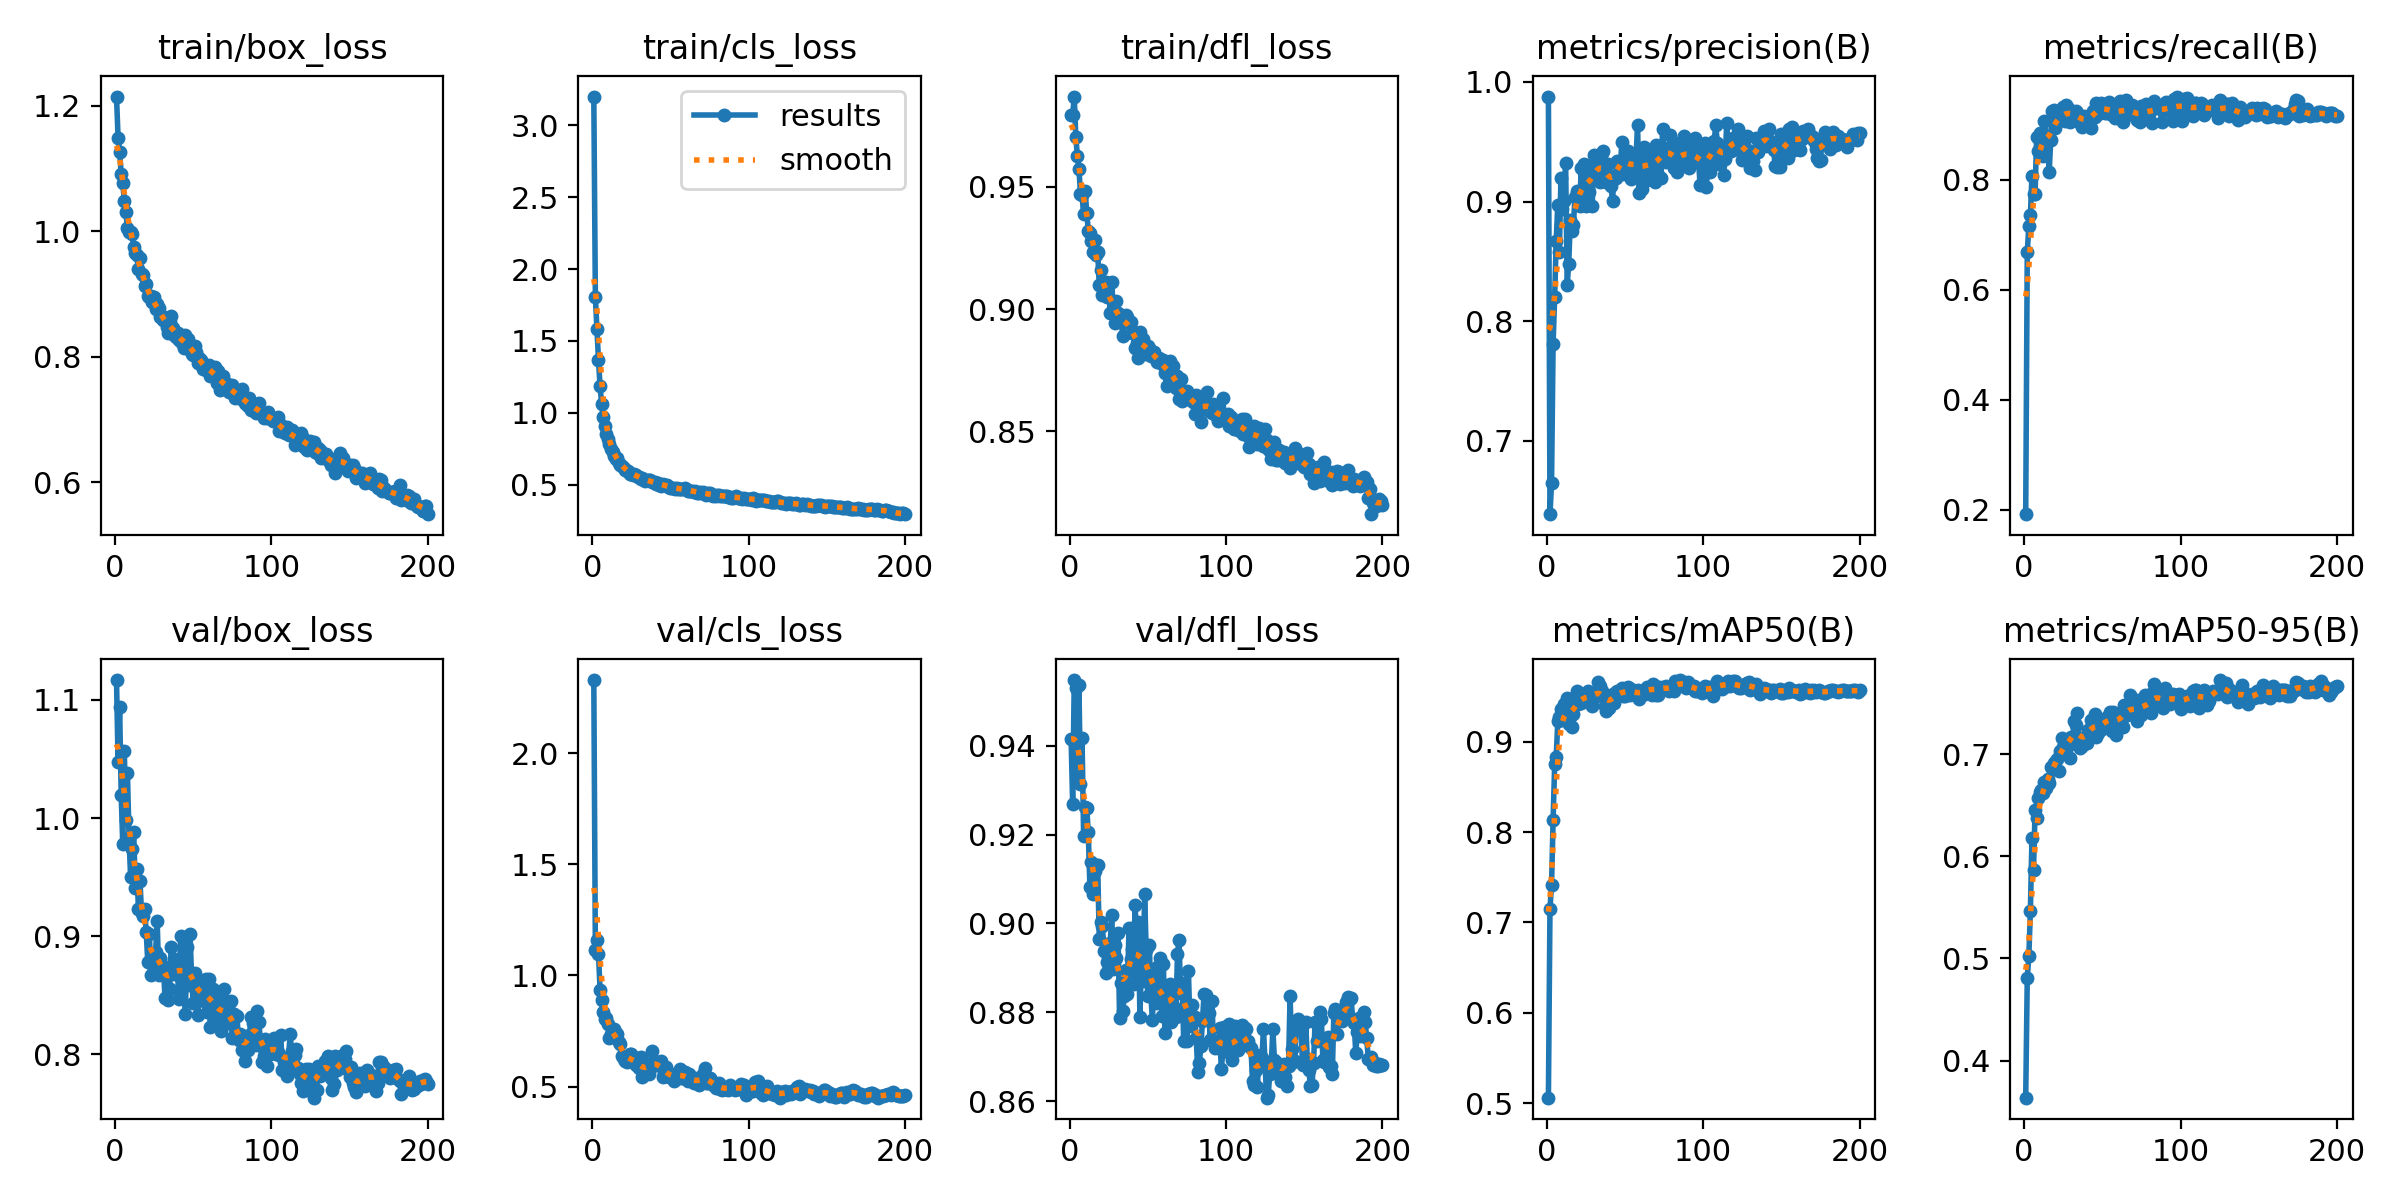

Data behind this chart, as committed beside it:
epoch, time, train/box_loss, train/cls_loss, train/dfl_loss, metrics/precision(B), metrics/recall(B), metrics/mAP50(B), metrics/mAP50-95(B), val/box_loss, val/cls_loss, val/dfl_loss, lr/pg0, lr/pg1, lr/pg2
1, 8.119, 1.215, 3.198, 0.9793, 0.9877, 0.1921, 0.506, 0.3637, 1.117, 2.328, 0.9416, 0.0002356, 0.0002356, 0.0002356
2, 14.79, 1.149, 1.804, 0.9793, 0.6387, 0.669, 0.7152, 0.4814, 1.047, 1.116, 0.9268, 0.0004713, 0.0004713, 0.0004713
3, 21.37, 1.127, 1.584, 0.9868, 0.6646, 0.7149, 0.741, 0.5021, 1.094, 1.158, 0.9549, 0.0007046, 0.0007046, 0.0007046
4, 27.94, 1.092, 1.365, 0.9704, 0.7813, 0.7358, 0.8133, 0.5467, 1.019, 1.097, 0.953, 0.0007034, 0.0007034, 0.0007034
5, 34.55, 1.076, 1.185, 0.9625, 0.82, 0.8075, 0.8748, 0.6183, 0.9777, 0.9354, 0.9322, 0.0006999, 0.0006999, 0.0006999
6, 41.1, 1.049, 1.064, 0.9573, 0.8674, 0.7731, 0.8835, 0.5869, 1.057, 0.8912, 0.9537, 0.0006963, 0.0006963, 0.0006963
7, 47.68, 1.031, 0.9699, 0.9469, 0.8973, 0.7746, 0.9228, 0.6451, 0.9984, 0.8357, 0.9314, 0.0006928, 0.0006928, 0.0006928
8, 54.24, 1.006, 0.9075, 0.9465, 0.8579, 0.8781, 0.9278, 0.6371, 1.038, 0.8047, 0.9418, 0.0006893, 0.0006893, 0.0006893
9, 60.77, 0.9985, 0.8521, 0.9386, 0.9196, 0.8527, 0.9365, 0.6573, 0.9836, 0.8104, 0.9198, 0.0006857, 0.0006857, 0.0006857
10, 67.3, 0.9982, 0.8208, 0.948, 0.8938, 0.8849, 0.9241, 0.6634, 0.9505, 0.7797, 0.9263, 0.0006822, 0.0006822, 0.0006822
11, 73.81, 0.9954, 0.7876, 0.9394, 0.9004, 0.8824, 0.9412, 0.6653, 0.9739, 0.7205, 0.926, 0.0006787, 0.0006787, 0.0006787
12, 80.35, 0.9747, 0.7519, 0.932, 0.9326, 0.8436, 0.9357, 0.6621, 0.9882, 0.7359, 0.9205, 0.0006751, 0.0006751, 0.0006751
13, 86.86, 0.9662, 0.7283, 0.931, 0.8304, 0.9073, 0.9481, 0.6728, 0.9411, 0.7393, 0.9082, 0.0006716, 0.0006716, 0.0006716
14, 93.43, 0.9628, 0.699, 0.9279, 0.848, 0.8797, 0.9193, 0.6671, 0.9572, 0.7576, 0.9139, 0.0006681, 0.0006681, 0.0006681
15, 100, 0.9406, 0.6835, 0.9232, 0.8842, 0.8764, 0.9273, 0.6754, 0.9234, 0.7398, 0.9066, 0.0006645, 0.0006645, 0.0006645
16, 106.5, 0.9572, 0.6865, 0.9281, 0.8754, 0.813, 0.9159, 0.6722, 0.9467, 0.7351, 0.9118, 0.000661, 0.000661, 0.000661
17, 113, 0.9315, 0.6535, 0.9223, 0.8806, 0.8713, 0.9307, 0.6877, 0.92, 0.702, 0.9131, 0.0006575, 0.0006575, 0.0006575
18, 119.5, 0.9301, 0.6415, 0.9233, 0.9041, 0.9252, 0.9437, 0.6861, 0.917, 0.6928, 0.9131, 0.0006539, 0.0006539, 0.0006539
19, 126.1, 0.9129, 0.6283, 0.9096, 0.9088, 0.9257, 0.9557, 0.6909, 0.9232, 0.6375, 0.8964, 0.0006504, 0.0006504, 0.0006504
20, 132.7, 0.9164, 0.6209, 0.9157, 0.9067, 0.8931, 0.9413, 0.6927, 0.9033, 0.6233, 0.9003, 0.0006468, 0.0006468, 0.0006468
21, 139.2, 0.8964, 0.6012, 0.9055, 0.8962, 0.9086, 0.9505, 0.6955, 0.8781, 0.6174, 0.8994, 0.0006433, 0.0006433, 0.0006433
22, 145.8, 0.8947, 0.5962, 0.9063, 0.9278, 0.9145, 0.9432, 0.6838, 0.9022, 0.6122, 0.8938, 0.0006398, 0.0006398, 0.0006398
23, 152.3, 0.8964, 0.5995, 0.9111, 0.9018, 0.9087, 0.9464, 0.7027, 0.8669, 0.6173, 0.8889, 0.0006362, 0.0006362, 0.0006362
24, 158.8, 0.8872, 0.5787, 0.9049, 0.9311, 0.9126, 0.9478, 0.7155, 0.8768, 0.6473, 0.8914, 0.0006327, 0.0006327, 0.0006327
25, 165.3, 0.8955, 0.5775, 0.91, 0.8962, 0.9313, 0.949, 0.7066, 0.8771, 0.6466, 0.8942, 0.0006292, 0.0006292, 0.0006292
26, 171.9, 0.8761, 0.5703, 0.8984, 0.9294, 0.9059, 0.9562, 0.7099, 0.8869, 0.617, 0.8955, 0.0006256, 0.0006256, 0.0006256
27, 178.4, 0.8847, 0.5758, 0.9111, 0.9081, 0.9353, 0.9543, 0.714, 0.9129, 0.6123, 0.902, 0.0006221, 0.0006221, 0.0006221
28, 185, 0.8773, 0.5706, 0.8987, 0.9242, 0.9304, 0.9453, 0.7085, 0.8668, 0.5965, 0.8897, 0.0006186, 0.0006186, 0.0006186
29, 191.5, 0.8642, 0.5551, 0.8942, 0.896, 0.9046, 0.9396, 0.696, 0.8815, 0.6299, 0.8951, 0.000615, 0.000615, 0.000615
30, 198, 0.8654, 0.5577, 0.9035, 0.9385, 0.9248, 0.9538, 0.717, 0.8741, 0.5852, 0.8923, 0.0006115, 0.0006115, 0.0006115
31, 204.5, 0.8592, 0.5446, 0.8983, 0.921, 0.9224, 0.9491, 0.7157, 0.8744, 0.6354, 0.8978, 0.000608, 0.000608, 0.000608
32, 211.1, 0.8589, 0.546, 0.895, 0.9331, 0.9162, 0.9554, 0.732, 0.8476, 0.5428, 0.8786, 0.0006044, 0.0006044, 0.0006044
33, 217.7, 0.847, 0.5322, 0.8959, 0.9359, 0.925, 0.9663, 0.7288, 0.8722, 0.5733, 0.8865, 0.0006009, 0.0006009, 0.0006009
34, 224.2, 0.8388, 0.5275, 0.8888, 0.916, 0.9206, 0.9612, 0.74, 0.8463, 0.5611, 0.8803, 0.0005974, 0.0005974, 0.0005974
35, 230.7, 0.8548, 0.5327, 0.8952, 0.9405, 0.9044, 0.9557, 0.7161, 0.8549, 0.5929, 0.8836, 0.0005938, 0.0005938, 0.0005938
36, 237.2, 0.8651, 0.5324, 0.8975, 0.9419, 0.9161, 0.953, 0.7059, 0.8907, 0.5589, 0.8895, 0.0005903, 0.0005903, 0.0005903
37, 243.7, 0.8462, 0.5341, 0.8965, 0.9177, 0.8947, 0.9389, 0.7076, 0.8682, 0.5955, 0.8841, 0.0005868, 0.0005868, 0.0005868
38, 250.2, 0.8354, 0.5171, 0.8942, 0.916, 0.9164, 0.9336, 0.7115, 0.8804, 0.6583, 0.8989, 0.0005832, 0.0005832, 0.0005832
39, 256.8, 0.8322, 0.5224, 0.8947, 0.9313, 0.9039, 0.9488, 0.7162, 0.8679, 0.6086, 0.892, 0.0005797, 0.0005797, 0.0005797
40, 263.3, 0.8373, 0.5191, 0.8902, 0.9195, 0.9093, 0.9369, 0.711, 0.8682, 0.5993, 0.8943, 0.0005762, 0.0005762, 0.0005762
41, 269.9, 0.8268, 0.5097, 0.8905, 0.913, 0.9096, 0.946, 0.7241, 0.8466, 0.5989, 0.8863, 0.0005726, 0.0005726, 0.0005726
42, 276.5, 0.8304, 0.5103, 0.8839, 0.9006, 0.916, 0.9529, 0.7249, 0.9006, 0.6013, 0.9041, 0.0005691, 0.0005691, 0.0005691
43, 283, 0.8218, 0.5022, 0.8863, 0.9216, 0.8933, 0.9424, 0.7331, 0.8668, 0.605, 0.8927, 0.0005656, 0.0005656, 0.0005656
44, 289.5, 0.8136, 0.4954, 0.8801, 0.9195, 0.9242, 0.9547, 0.7292, 0.8855, 0.6164, 0.9003, 0.000562, 0.000562, 0.000562
45, 296.1, 0.8347, 0.5097, 0.8908, 0.9339, 0.9142, 0.9565, 0.7392, 0.8339, 0.5453, 0.8789, 0.0005585, 0.0005585, 0.0005585
46, 302.6, 0.8243, 0.4971, 0.8868, 0.9332, 0.9399, 0.9554, 0.7167, 0.8908, 0.5618, 0.8917, 0.000555, 0.000555, 0.000555
47, 309.1, 0.8278, 0.4953, 0.8878, 0.9298, 0.9192, 0.9523, 0.7204, 0.8584, 0.59, 0.887, 0.0005514, 0.0005514, 0.0005514
48, 315.6, 0.8115, 0.497, 0.8815, 0.9501, 0.9256, 0.9594, 0.7316, 0.9023, 0.5527, 0.9066, 0.0005479, 0.0005479, 0.0005479
49, 322.1, 0.8043, 0.4845, 0.8846, 0.9228, 0.9394, 0.9509, 0.7245, 0.8662, 0.5445, 0.894, 0.0005444, 0.0005444, 0.0005444
50, 328.7, 0.8023, 0.4818, 0.8848, 0.9368, 0.9356, 0.9503, 0.7251, 0.8439, 0.5504, 0.8836, 0.0005408, 0.0005408, 0.0005408
51, 335.2, 0.8166, 0.4817, 0.8842, 0.9326, 0.9258, 0.9583, 0.7303, 0.8693, 0.5435, 0.8952, 0.0005373, 0.0005373, 0.0005373
52, 341.7, 0.8076, 0.4813, 0.8806, 0.942, 0.9207, 0.961, 0.7348, 0.8612, 0.5264, 0.8839, 0.0005338, 0.0005338, 0.0005338
53, 348.2, 0.7901, 0.4715, 0.8817, 0.925, 0.9204, 0.9522, 0.7361, 0.833, 0.5551, 0.8783, 0.0005302, 0.0005302, 0.0005302
54, 354.7, 0.7981, 0.4812, 0.8823, 0.9187, 0.941, 0.9585, 0.7342, 0.8531, 0.5423, 0.8878, 0.0005267, 0.0005267, 0.0005267
55, 361.2, 0.7953, 0.4748, 0.88, 0.9291, 0.9337, 0.956, 0.7414, 0.8526, 0.5578, 0.8822, 0.0005231, 0.0005231, 0.0005231
56, 367.8, 0.78, 0.4714, 0.8784, 0.9294, 0.9181, 0.9562, 0.7226, 0.8619, 0.5775, 0.8902, 0.0005196, 0.0005196, 0.0005196
57, 374.3, 0.7876, 0.4736, 0.8801, 0.9361, 0.928, 0.9515, 0.7409, 0.8448, 0.5398, 0.8828, 0.0005161, 0.0005161, 0.0005161
58, 380.8, 0.7799, 0.4725, 0.8788, 0.9639, 0.9116, 0.9569, 0.7346, 0.864, 0.5391, 0.8921, 0.0005125, 0.0005125, 0.0005125
59, 387.3, 0.7817, 0.4754, 0.8776, 0.9068, 0.9181, 0.9469, 0.719, 0.8359, 0.5679, 0.8792, 0.000509, 0.000509, 0.000509
60, 393.8, 0.7873, 0.4722, 0.8793, 0.9242, 0.9269, 0.9549, 0.7395, 0.8638, 0.5438, 0.8908, 0.0005055, 0.0005055, 0.0005055
... 140 more rows
